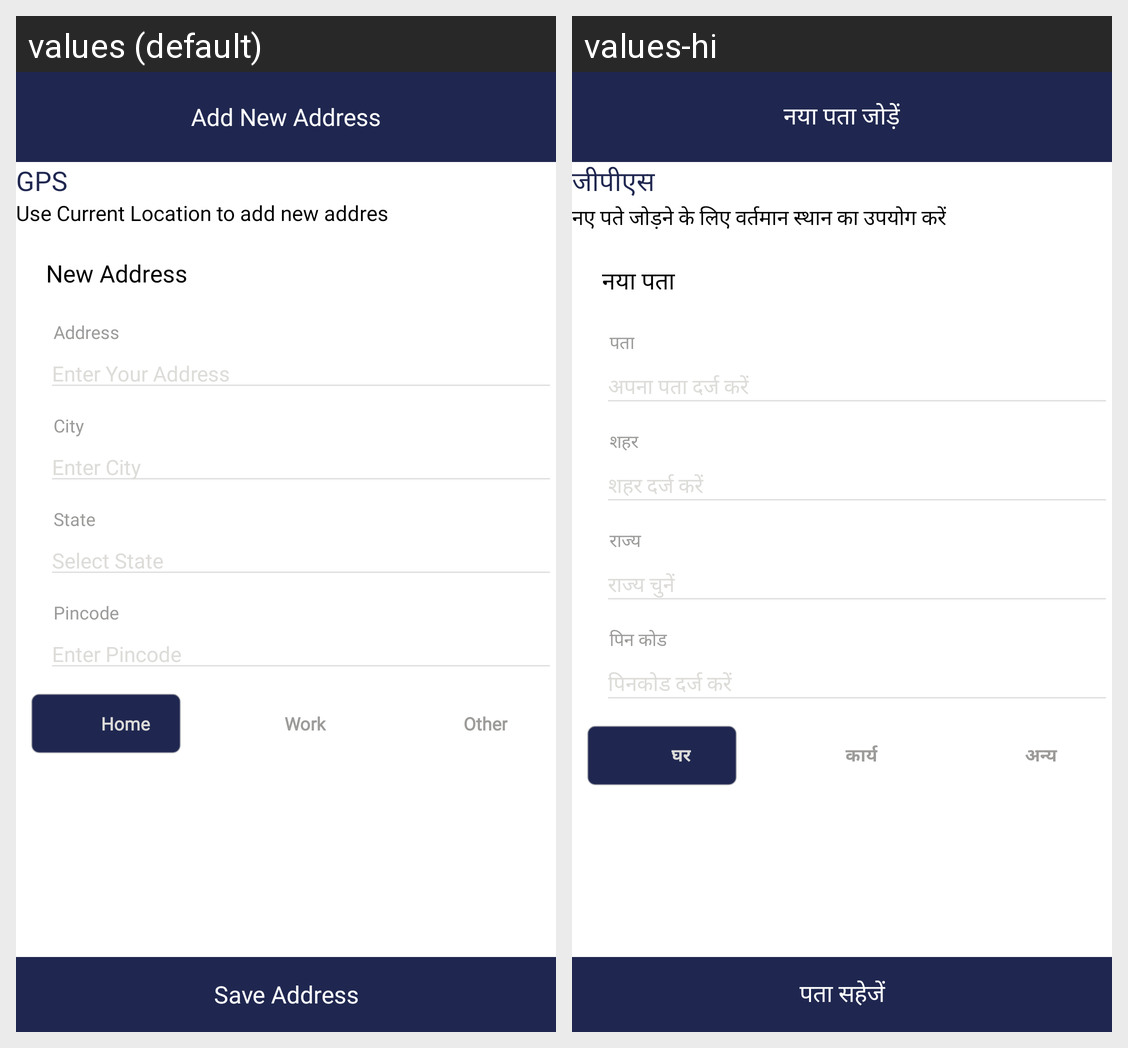

Locale-by-locale string values for the Android screen shown in this grid:
Android screen res/layout/activity_add_address.xml rendered under 2 locales, left to right: values (default), values-hi. Device: Nexus 5 (rendered at 1080×1920; each locale shown at half size, 540×960, under a caption strip naming it); theme Theme.Taxwale.
Strings drawn on this screen, with the default value and each locale's value (text and hints the layout hard-codes, and strings that could not be matched under every locale, appear in the picture but are not listed):

add_new_address
  values: Add New Address
  values-hi: नया पता जोड़ें

gps
  values: GPS
  values-hi: जीपीएस

use_location_for_add_address
  values: Use Current Location to add new addres
  values-hi: नए पते जोड़ने के लिए वर्तमान स्थान का उपयोग करें

new_address
  values: New Address
  values-hi: नया पता

address
  values: Address
  values-hi: पता

enter_new_address
  values: Enter Your Address
  values-hi: अपना पता दर्ज करें

city
  values: City
  values-hi: शहर

enter_city
  values: Enter City
  values-hi: शहर दर्ज करें

state
  values: State
  values-hi: राज्य

select_state
  values: Select State
  values-hi: राज्य चुनें

pincode
  values: Pincode
  values-hi: पिन कोड

enter_pincode
  values: Enter Pincode
  values-hi: पिनकोड दर्ज करें

home
  values: Home
  values-hi: घर

work
  values: Work
  values-hi: कार्य

other
  values: Other
  values-hi: अन्य

save_address
  values: Save Address
  values-hi: पता सहेजें
